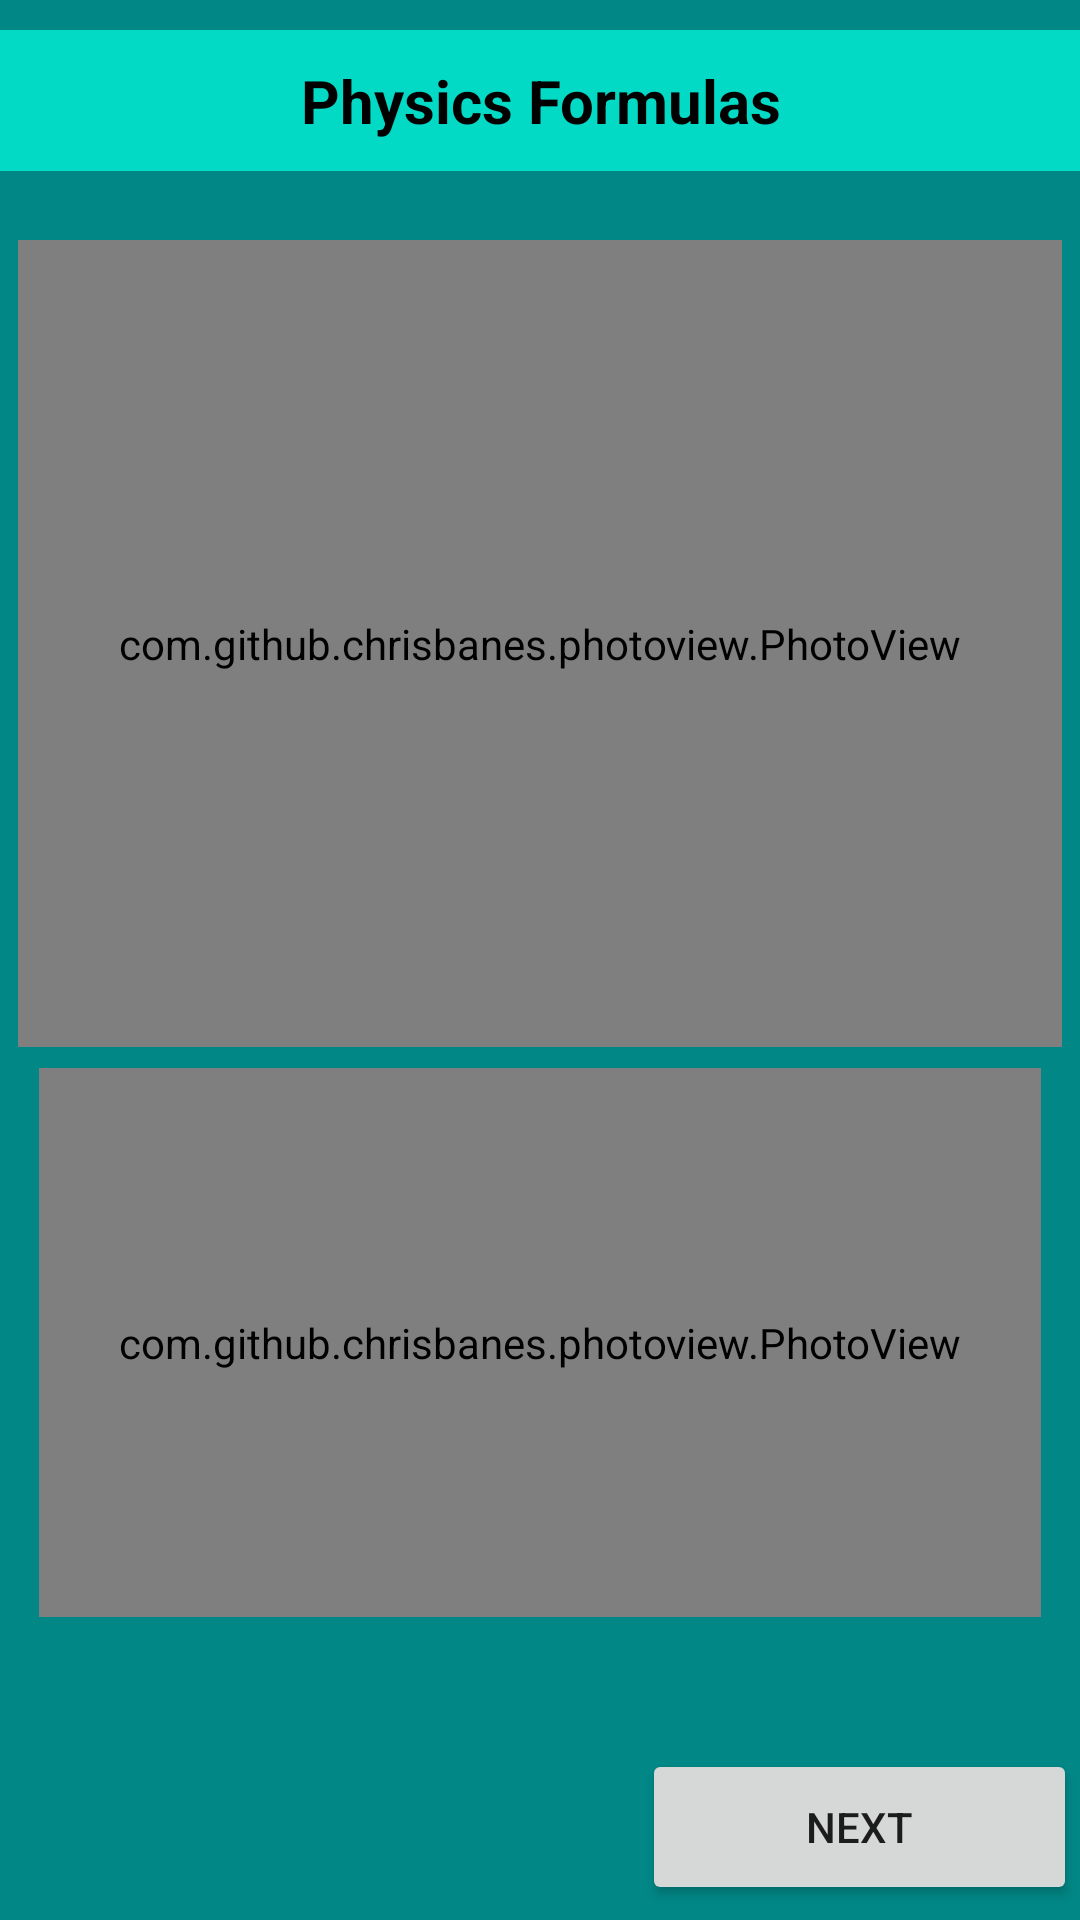

Write the Android layout XML for this screen, with the resource values it uses.
<!-- AndroidManifest.xml: application theme Theme.Studestant -->
<!-- res/layout/activity_physics__formulas.xml -->
<?xml version="1.0" encoding="utf-8"?>
<androidx.constraintlayout.widget.ConstraintLayout xmlns:android="http://schemas.android.com/apk/res/android"
    xmlns:app="http://schemas.android.com/apk/res-auto"
    xmlns:tools="http://schemas.android.com/tools"
    android:layout_width="match_parent"
    android:layout_height="match_parent"
    android:background="@color/teal_700"
    tools:context=".Physics_Formulas">

    <TextView
        android:id="@+id/tv_physicsformulas"
        android:layout_width="411dp"
        android:layout_height="47dp"
        android:layout_marginTop="10dp"
        android:layout_marginBottom="23dp"
        android:background="@color/teal_200"
        android:gravity="center_horizontal"
        android:padding="10dp"
        android:text="@string/btn_Physicsformulas"
        android:textAlignment="center"
        android:textColor="@color/black"
        android:textSize="20sp"
        android:textStyle="bold"
        app:layout_constraintBottom_toTopOf="@+id/img_vector"
        app:layout_constraintEnd_toEndOf="parent"
        app:layout_constraintStart_toStartOf="parent"
        app:layout_constraintTop_toTopOf="parent" />

    <com.github.chrisbanes.photoview.PhotoView
        android:id="@+id/img_vector"
        android:layout_width="348dp"
        android:layout_height="269dp"
        android:layout_marginStart="14dp"
        android:layout_marginLeft="14dp"
        android:layout_marginEnd="14dp"
        android:layout_marginRight="14dp"
        android:layout_marginBottom="7dp"
        android:src="@drawable/pf1"
        app:layout_constraintBottom_toTopOf="@+id/img_ki"
        app:layout_constraintEnd_toEndOf="parent"
        app:layout_constraintStart_toStartOf="parent"
        app:layout_constraintTop_toBottomOf="@+id/tv_physicsformulas" />

    <com.github.chrisbanes.photoview.PhotoView
        android:id="@+id/img_ki"
        android:layout_width="0dp"
        android:layout_height="0dp"
        android:layout_marginStart="13dp"
        android:layout_marginLeft="13dp"
        android:layout_marginEnd="13dp"
        android:layout_marginRight="13dp"
        android:layout_marginBottom="44dp"
        android:src="@drawable/pf2"
        app:layout_constraintBottom_toTopOf="@+id/btn_next"
        app:layout_constraintEnd_toEndOf="parent"
        app:layout_constraintStart_toStartOf="parent"
        app:layout_constraintTop_toBottomOf="@+id/img_vector" />

    <Button
        android:id="@+id/btn_next"
        android:layout_width="145dp"
        android:layout_height="52dp"
        android:layout_marginEnd="1dp"
        android:layout_marginRight="1dp"
        android:layout_marginBottom="5dp"
        android:text="NEXT"
        app:layout_constraintBottom_toBottomOf="parent"
        app:layout_constraintEnd_toEndOf="parent"
        app:layout_constraintTop_toBottomOf="@+id/img_ki"
        android:onClick="physics2_formulas"/>

</androidx.constraintlayout.widget.ConstraintLayout>
<!-- resources referenced by this layout -->
<resources>
  <color name="black">#FF000000</color>
  <color name="teal_200">#FF03DAC5</color>
  <color name="teal_700">#FF018786</color>
  <!-- drawable pf1: jpg bitmap (drawable-v24, 38141 bytes) -->
  <!-- drawable pf2: jpg bitmap (drawable-v24, 38069 bytes) -->
  <string name="btn_Physicsformulas">Physics Formulas</string>
  <style name="Theme.Studestant" parent="Theme.MaterialComponents.DayNight.DarkActionBar">
          
          <item name="colorPrimary">@color/dark_blue</item>
          <item name="colorPrimaryVariant">@color/dark_blue_translucent</item>
          <item name="colorOnPrimary">@color/white</item>
          
          <item name="colorSecondary">@color/yellow</item>
          <item name="colorSecondaryVariant">@color/yellow_translucent</item>
          <item name="colorOnSecondary">@color/black</item>
          
          <item name="android:statusBarColor" tools:targetApi="l">?attr/colorPrimary</item>
          
      </style>
  <color name="dark_blue">#FF272F60</color>
  <color name="dark_blue_translucent">#BF272F60</color>
  <color name="white">#FFFFFFFF</color>
  <color name="yellow">#FFF8AB1E</color>
  <color name="yellow_translucent">#80F8AB1E</color>
</resources>
